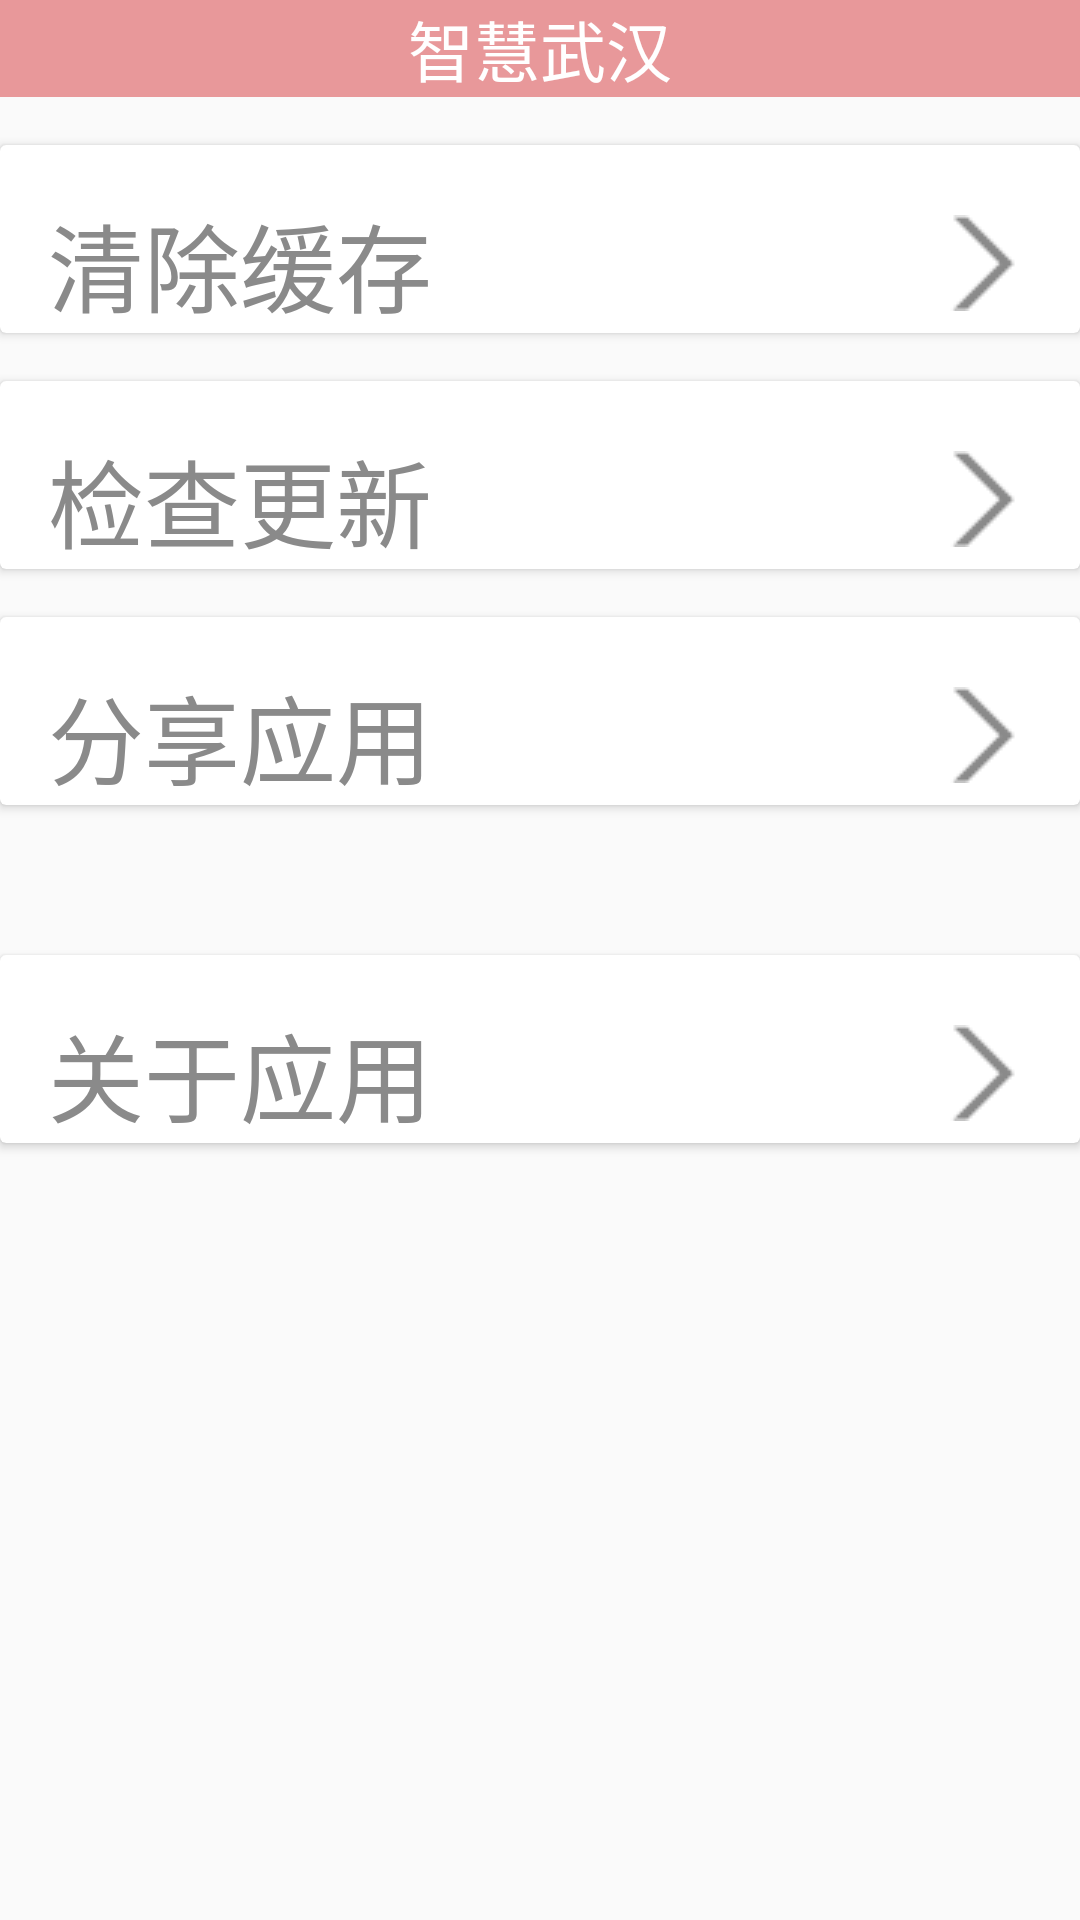

Here is an Android app screen rendered from its layout file. Give the layout XML and the strings, colors and styles it references.
<!-- AndroidManifest.xml: application theme AppTheme -->
<!-- res/layout/fragment_setting.xml -->
<?xml version="1.0" encoding="utf-8"?>
<LinearLayout xmlns:android="http://schemas.android.com/apk/res/android"
              android:layout_width="match_parent"
              android:layout_height="match_parent"
              android:orientation="vertical">

    <include
        android:id="@+id/title_bar"
        layout="@layout/title_bar"/>


    <android.support.v7.widget.CardView
        android:id="@+id/cv_clear"
        android:clickable="true"
        android:foreground="?attr/selectableItemBackground"
        android:layout_marginTop="16dp"
        android:layout_width="match_parent"
        android:layout_height="wrap_content">

        <RelativeLayout
            android:layout_marginTop="16dp"
            android:layout_width="match_parent"
            android:layout_height="wrap_content">

            <TextView
                android:layout_width="wrap_content"
                android:layout_height="wrap_content"
                android:layout_alignParentLeft="true"
                android:layout_centerHorizontal="true"
                android:paddingLeft="16dp"
                android:text="清除缓存"
                android:textColor="#8A8A8A"
                android:textSize="32sp"/>

            <ImageView
                android:layout_width="wrap_content"
                android:layout_height="wrap_content"
                android:layout_alignParentRight="true"
                android:layout_centerVertical="true"
                android:paddingRight="16dp"
                android:src="@drawable/next"/>

        </RelativeLayout>
    </android.support.v7.widget.CardView>

    <android.support.v7.widget.CardView
        android:id="@+id/cv_check"
        android:clickable="true"
        android:foreground="?attr/selectableItemBackground"
        android:layout_marginTop="16dp"
        android:layout_width="match_parent"
        android:layout_height="wrap_content">

        <RelativeLayout
            android:layout_width="match_parent"
            android:layout_height="wrap_content"
            android:layout_marginTop="16dp">

            <TextView
                android:layout_width="wrap_content"
                android:layout_height="wrap_content"
                android:layout_alignParentLeft="true"
                android:layout_centerHorizontal="true"
                android:paddingLeft="16dp"
                android:text="检查更新"
                android:textColor="#8A8A8A"
                android:textSize="32sp"/>

            <ImageView
                android:layout_width="wrap_content"
                android:layout_height="wrap_content"
                android:layout_alignParentRight="true"
                android:layout_centerVertical="true"
                android:paddingRight="16dp"
                android:src="@drawable/next"/>
        </RelativeLayout>
    </android.support.v7.widget.CardView>

    <android.support.v7.widget.CardView
        android:id="@+id/cv_share"
        android:clickable="true"
        android:foreground="?attr/selectableItemBackground"
        android:layout_marginTop="16dp"
        android:layout_width="match_parent"
        android:layout_height="wrap_content">

        <RelativeLayout
            android:layout_width="match_parent"
            android:layout_height="wrap_content"
            android:layout_marginTop="16dp">

            <TextView
                android:layout_width="wrap_content"
                android:layout_height="wrap_content"
                android:layout_alignParentLeft="true"
                android:layout_centerHorizontal="true"
                android:paddingLeft="16dp"
                android:text="分享应用"
                android:textColor="#8A8A8A"
                android:textSize="32sp"/>

            <ImageView
                android:layout_width="wrap_content"
                android:layout_height="wrap_content"
                android:layout_alignParentRight="true"
                android:layout_centerVertical="true"
                android:paddingRight="16dp"
                android:src="@drawable/next"/>
        </RelativeLayout>
    </android.support.v7.widget.CardView>

    <TextView
        android:layout_width="match_parent"
        android:layout_height="50dp"/>

    <android.support.v7.widget.CardView
        android:id="@+id/cv_about"
        android:clickable="true"
        android:foreground="?attr/selectableItemBackground"
        android:layout_width="match_parent"
        android:layout_height="wrap_content">

        <RelativeLayout
            android:layout_width="match_parent"
            android:layout_height="wrap_content"
            android:layout_marginTop="16dp">

            <TextView
                android:layout_width="wrap_content"
                android:layout_height="wrap_content"
                android:layout_alignParentLeft="true"
                android:layout_centerHorizontal="true"
                android:paddingLeft="16dp"
                android:text="关于应用"
                android:textColor="#8A8A8A"
                android:textSize="32sp"/>

            <ImageView
                android:layout_width="wrap_content"
                android:layout_height="wrap_content"
                android:layout_alignParentRight="true"
                android:layout_centerVertical="true"
                android:paddingRight="16dp"
                android:src="@drawable/next"/>
        </RelativeLayout>
    </android.support.v7.widget.CardView>
</LinearLayout>
<!-- res/layout/title_bar.xml (included above) -->
<?xml version="1.0" encoding="utf-8"?>
<RelativeLayout xmlns:android="http://schemas.android.com/apk/res/android"
    android:layout_width="match_parent"
    android:layout_height="wrap_content"
    android:background="@color/colorPrimary"
    android:clipToPadding="false"
    android:fitsSystemWindows="true">

    <TextView
        android:id="@+id/tv_title"
        android:layout_width="wrap_content"
        android:layout_height="wrap_content"
        android:layout_centerHorizontal="true"
        android:layout_centerVertical="true"
        android:text="智慧武汉"
        android:textColor="#fff"
        android:textSize="22sp" />

</RelativeLayout>
<!-- resources referenced by this layout -->
<resources>
  <color name="colorPrimary">#e8989a</color>
  <!-- drawable next: png bitmap (drawable, 297 bytes) -->
  <style name="AppTheme" parent="Theme.AppCompat.Light.DarkActionBar">
          
          <item name="colorPrimary">@color/colorPrimary</item>
          <item name="colorPrimaryDark">@color/colorPrimaryDark</item>
          <item name="colorAccent">@color/colorAccent</item>
      </style>
  <color name="colorPrimaryDark">#e8989a</color>
  <color name="colorAccent">#e8989a</color>
</resources>
